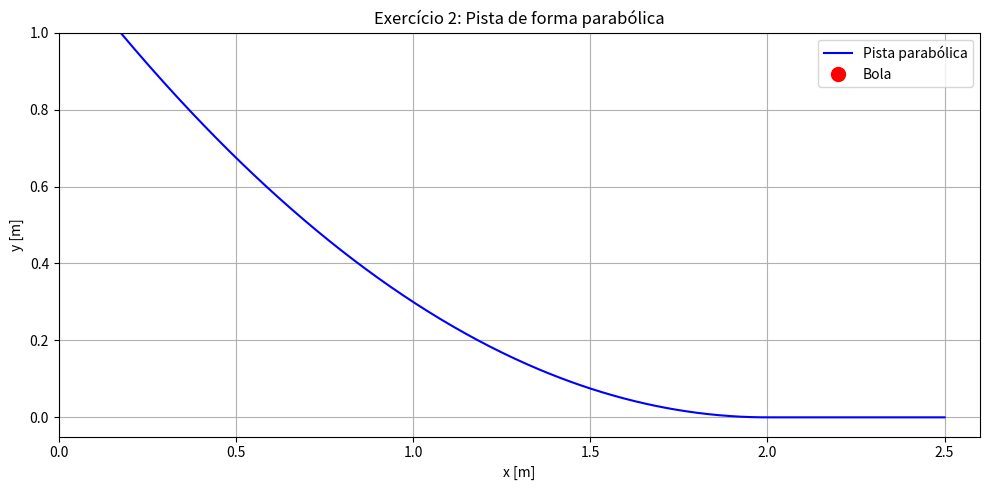

The matplotlib source for this figure:
import numpy as np
import matplotlib.pyplot as plt
from matplotlib.animation import FuncAnimation

g = 9.8
dt = 0.001
x_max = 2.5
acel = 2.0

x0 = 0.0
vx0 = 0.0


def f3(x):
    if 0 <= x < 2:
        return 0.3 * (x - 2) ** 2
    else:
        return 0

def f3_prime(x):
    if 0 <= x < 2:
        return 0.6 * (x - 2)
    else:
        return 0


x = x0
vx = vx0
t = 0.0

x_list = [x0]
vx_list = [vx0]
y_list = [f3(x)]
t_list = [t]

while x < x_max:
    ax = -g * f3_prime(x) * acel
    vx += ax * dt
    x += vx * dt
    t += dt

    x_list.append(x)
    vx_list.append(vx)
    y_list.append(f3(x))
    t_list.append(t)



print(f"Pista parabólica - tempo até x = 2.5 m: {t:.3f} s, velocidade final: {vx:.3f} m/s")

fig, ax = plt.subplots(figsize=(10, 5))
ax.set_xlim(0, 2.6)

#mudei a altura 0.10 altura dos outros
ax.set_ylim(-0.05, 1)
ax.set_title("Exercício 2: Pista de forma parabólica")
ax.set_xlabel("x [m]")
ax.set_ylabel("y [m]")
ax.grid(True)

# Pista
x3_curve = np.linspace(0, 2.5, 500)
y3_curve = [f3(xc) for xc in x3_curve]
ax.plot(x3_curve, y3_curve, 'b', label="Pista parabólica")

# Bola
bola3, = ax.plot([], [], 'ro', markersize=10, label="Bola")

def init():
    bola3.set_data([], [])
    return bola3,

def update(frame):
    if frame < len(x_list):
        bola3.set_data([x_list[frame]], [y_list[frame]])
    return bola3,

ani = FuncAnimation(fig, update, frames=len(x_list), init_func=init, blit=True, interval=1)

plt.legend()
plt.tight_layout()
plt.show()